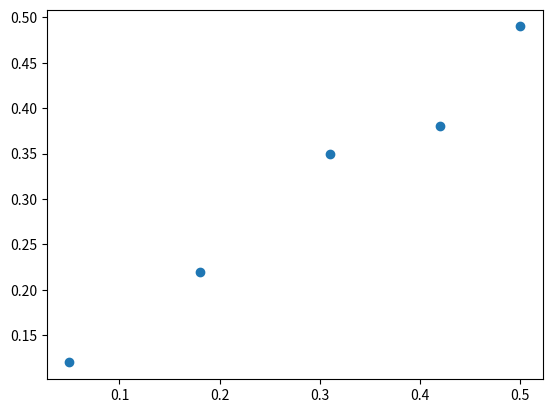

Reproduce this figure in Python.
from numpy import array
from matplotlib import pyplot

data = array([
	[0.05, 0.12],
	[0.18, 0.22],
	[0.31, 0.35],
	[0.42, 0.38],
	[0.5, 0.49]])
# [[0.05 0.12]
#  [0.18 0.22]
#  [0.31 0.35]
#  [0.42 0.38]
#  [0.5  0.49]]
print(data)

X, y = data[:,0], data[:,1]
X = X.reshape((len(X), 1))

pyplot.scatter(X, y)
pyplot.show()
